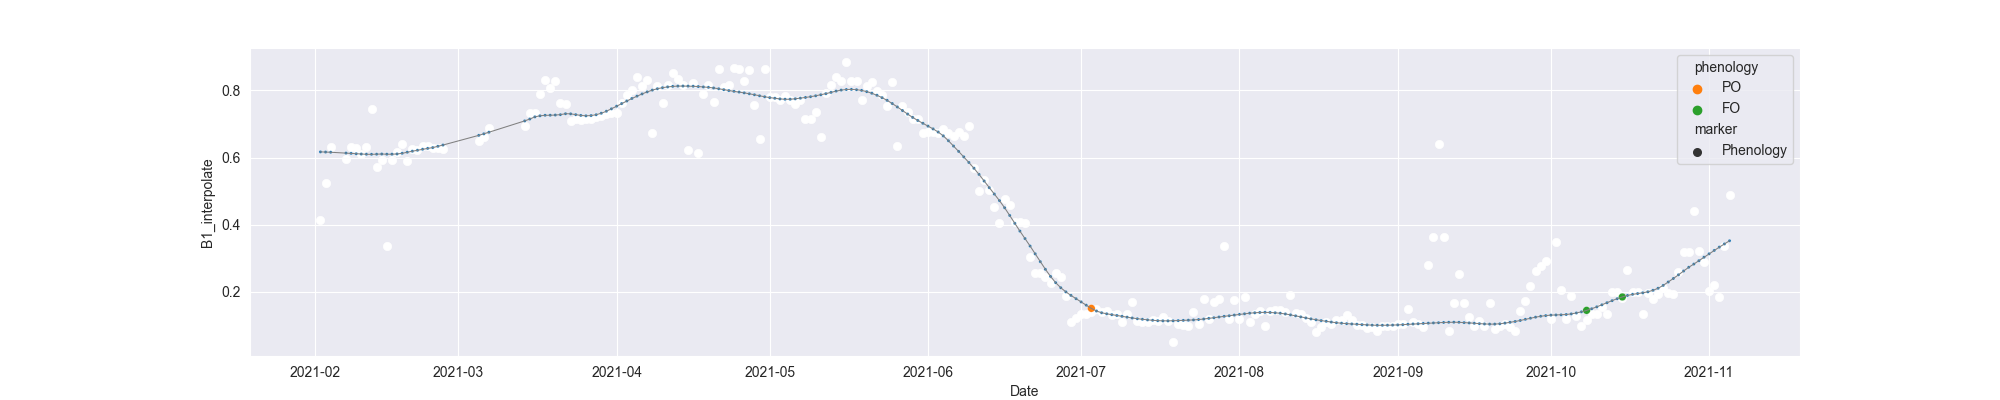

The file beside this chart, header and first rows:
system:time_start, B1, B1_interpolate, B1_phenology
2021-02-02, 0.4146, 0.4146, 
2021-02-03, , 0.5228, 
2021-02-04, 0.6309, 0.6309, 
2021-02-05, , , 
2021-02-06, , , 
2021-02-07, , 0.5949, 
2021-02-08, , 0.631, 
2021-02-09, , 0.6282, 
2021-02-10, , 0.6115, 
2021-02-11, 0.631, 0.631, 
2021-02-12, 0.7452, 0.7452, 
2021-02-13, , 0.5713, 
2021-02-14, , 0.5932, 
2021-02-15, 0.3379, 0.3379, 
2021-02-16, 0.5932, 0.5932, 
2021-02-17, , 0.6169, 
2021-02-18, 0.6407, 0.6407, 
2021-02-19, , 0.5911, 
2021-02-20, , 0.6263, 
2021-02-21, , 0.6221, 
2021-02-22, , 0.6335, 
2021-02-23, , 0.6335, 
2021-02-24, , 0.6299, 
2021-02-25, , 0.6299, 
2021-02-26, 0.6263, 0.6263, 
2021-02-27, , , 
2021-02-28, , , 
2021-03-01, , , 
2021-03-02, , , 
2021-03-03, , , 
2021-03-04, , , 
2021-03-05, , 0.6481, 
2021-03-06, , 0.6603, 
2021-03-07, , 0.6893, 
2021-03-08, , , 
2021-03-09, , , 
2021-03-10, , , 
2021-03-11, , , 
2021-03-12, , , 
2021-03-13, , , 
2021-03-14, 0.6943, 0.6943, 
2021-03-15, 0.7327, 0.7327, 
2021-03-16, , 0.7327, 
2021-03-17, , 0.79, 
2021-03-18, 0.8299, 0.8299, 
2021-03-19, 0.8075, 0.8075, 
2021-03-20, 0.8291, 0.8291, 
2021-03-21, 0.7634, 0.7634, 
2021-03-22, 0.7591, 0.7591, 
2021-03-23, 0.7095, 0.7095, 
2021-03-24, , 0.7147, 
2021-03-25, , 0.7121, 
2021-03-26, , 0.7147, 
2021-03-27, 0.7147, 0.7147, 
2021-03-28, , 0.7221, 
2021-03-29, , 0.7252, 
2021-03-30, 0.7294, 0.7294, 
2021-03-31, , 0.7313, 
2021-04-01, 0.7333, 0.7333, 
2021-04-02, , 0.7639, 
... 217 more rows
